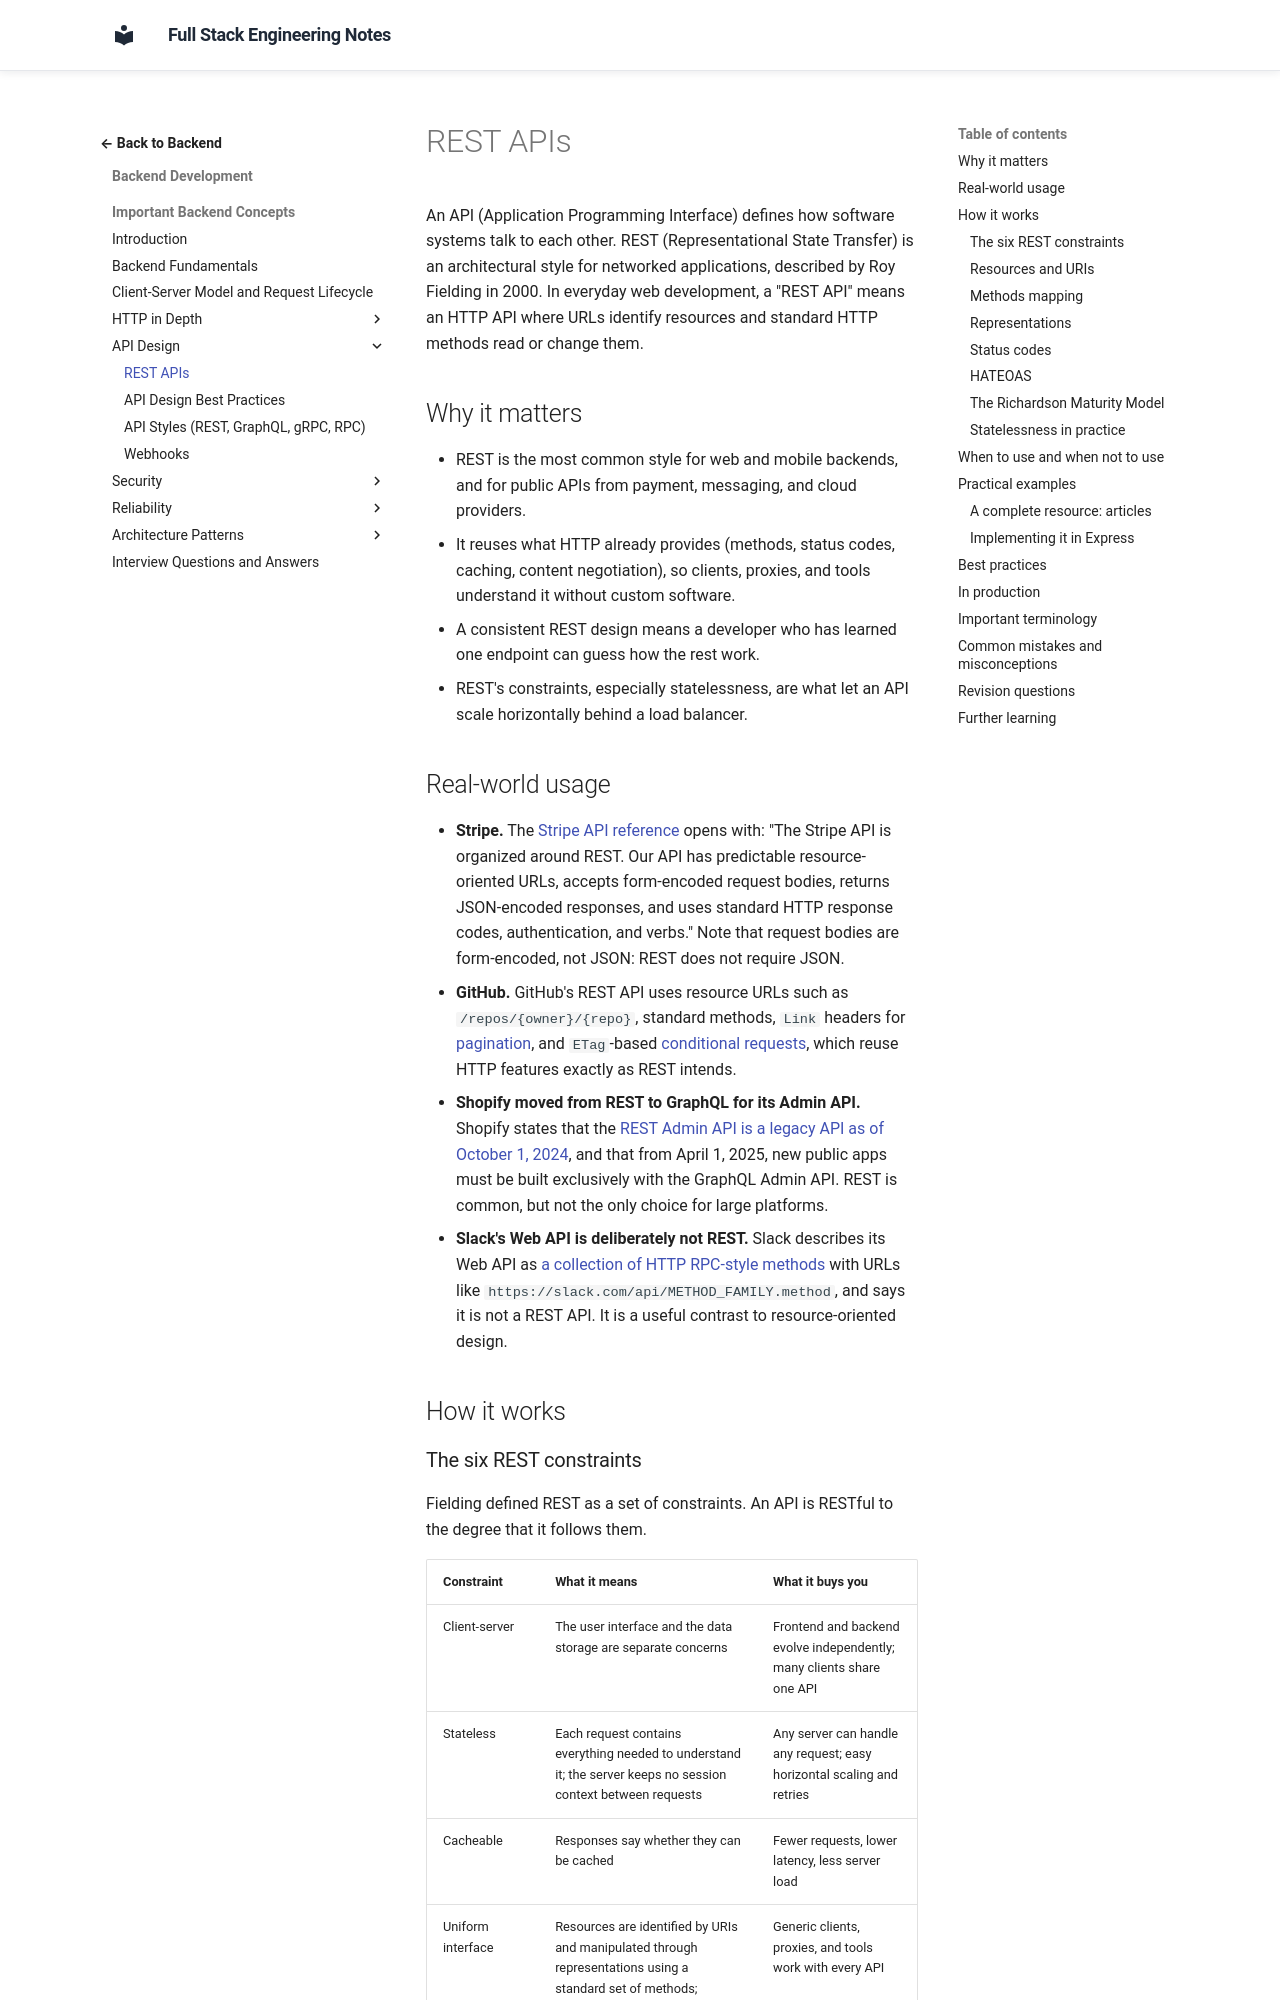

repository: murthy-satti/fullstack-notes · page: 03-backend-development/backend-concepts/rest-apis/index.html · generator: mkdocs

# REST APIs

An API (Application Programming Interface) defines how software systems talk
to each other. REST (Representational State Transfer) is an architectural
style for networked applications, described by Roy Fielding in 2000. In
everyday web development, a "REST API" means an HTTP API where URLs identify
resources and standard HTTP methods read or change them.

## Why it matters

- REST is the most common style for web and mobile backends, and for public
  APIs from payment, messaging, and cloud providers.
- It reuses what HTTP already provides (methods, status codes, caching,
  content negotiation), so clients, proxies, and tools understand it without
  custom software.
- A consistent REST design means a developer who has learned one endpoint
  can guess how the rest work.
- REST's constraints, especially statelessness, are what let an API scale
  horizontally behind a load balancer.

## Real-world usage

- **Stripe.** The [Stripe API reference](https://docs.stripe.com/api) opens
  with: "The Stripe API is organized around REST. Our API has predictable
  resource-oriented URLs, accepts form-encoded request bodies, returns
  JSON-encoded responses, and uses standard HTTP response codes,
  authentication, and verbs." Note that request bodies are form-encoded,
  not JSON: REST does not require JSON.
- **GitHub.** GitHub's REST API uses resource URLs such as
  `/repos/{owner}/{repo}`, standard methods, `Link` headers for
  [pagination](https://docs.github.com/en/rest/using-the-rest-api/using-pagination-in-the-rest-api),
  and `ETag`-based
  [conditional requests](https://docs.github.com/en/rest/using-the-rest-api/best-practices-for-using-the-rest-api),
  which reuse HTTP features exactly as REST intends.
- **Shopify moved from REST to GraphQL for its Admin API.** Shopify states
  that the
  [REST Admin API is a legacy API as of October 1, 2024](https://shopify.dev/docs/api/admin-rest),
  and that from April 1, 2025, new public apps must be built exclusively
  with the GraphQL Admin API. REST is common, but not the only choice for
  large platforms.
- **Slack's Web API is deliberately not REST.** Slack describes its Web API
  as
  [a collection of HTTP RPC-style methods](https://api.slack.com/web) with
  URLs like `https://slack.com/api/METHOD_FAMILY.method`, and says it is not
  a REST API. It is a useful contrast to resource-oriented design.

## How it works
